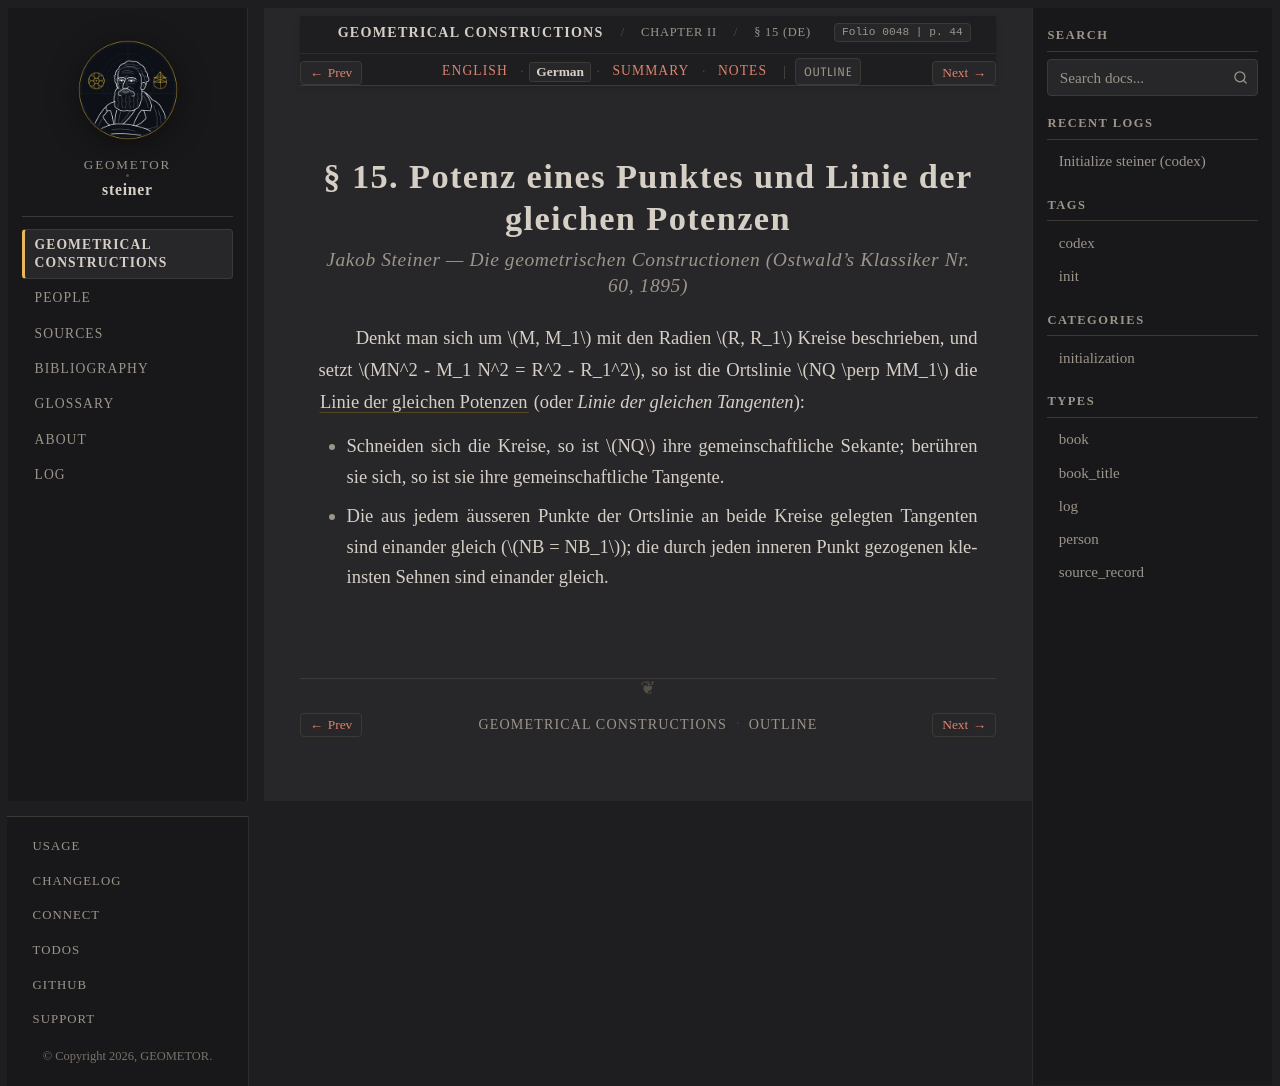

repository: geometor/steiner · page: constructionen_1833/chapter_02/sec_15/de.html · generator: sphinx

:layout: book
:canonical_id: § 15
:breadcrumb_title: § 15 (DE)
:order: 6
:folio: 0048
:track_label: German
:tracks: English: index | German: de | Summary: summary | Notes: notes
:title: § 15. Potenz eines Punktes und Linie der gleichen Potenzen

.. folio:: 0048
   :page: 44

§ 15. Potenz eines Punktes und Linie der gleichen Potenzen
==========================================================

.. rubric:: Jakob Steiner — *Die geometrischen Constructionen* (Ostwald's Klassiker Nr. 60, 1895)

Denkt man sich um :math:`M, M_1` mit den Radien :math:`R, R_1` Kreise beschrieben, und setzt :math:`MN^2 - M_1 N^2 = R^2 - R_1^2`, so ist die Ortslinie :math:`NQ \perp MM_1` die :term:`Linie der gleichen Potenzen <linie-der-gleichen-potenzen>` (oder *Linie der gleichen Tangenten*):

* Schneiden sich die Kreise, so ist :math:`NQ` ihre gemeinschaftliche Sekante; berühren sie sich, so ist sie ihre gemeinschaftliche Tangente.
* Die aus jedem äusseren Punkte der Ortslinie an beide Kreise gelegten Tangenten sind einander gleich (:math:`NB = NB_1`); die durch jeden inneren Punkt gezogenen kleinsten Sehnen sind einander gleich.
